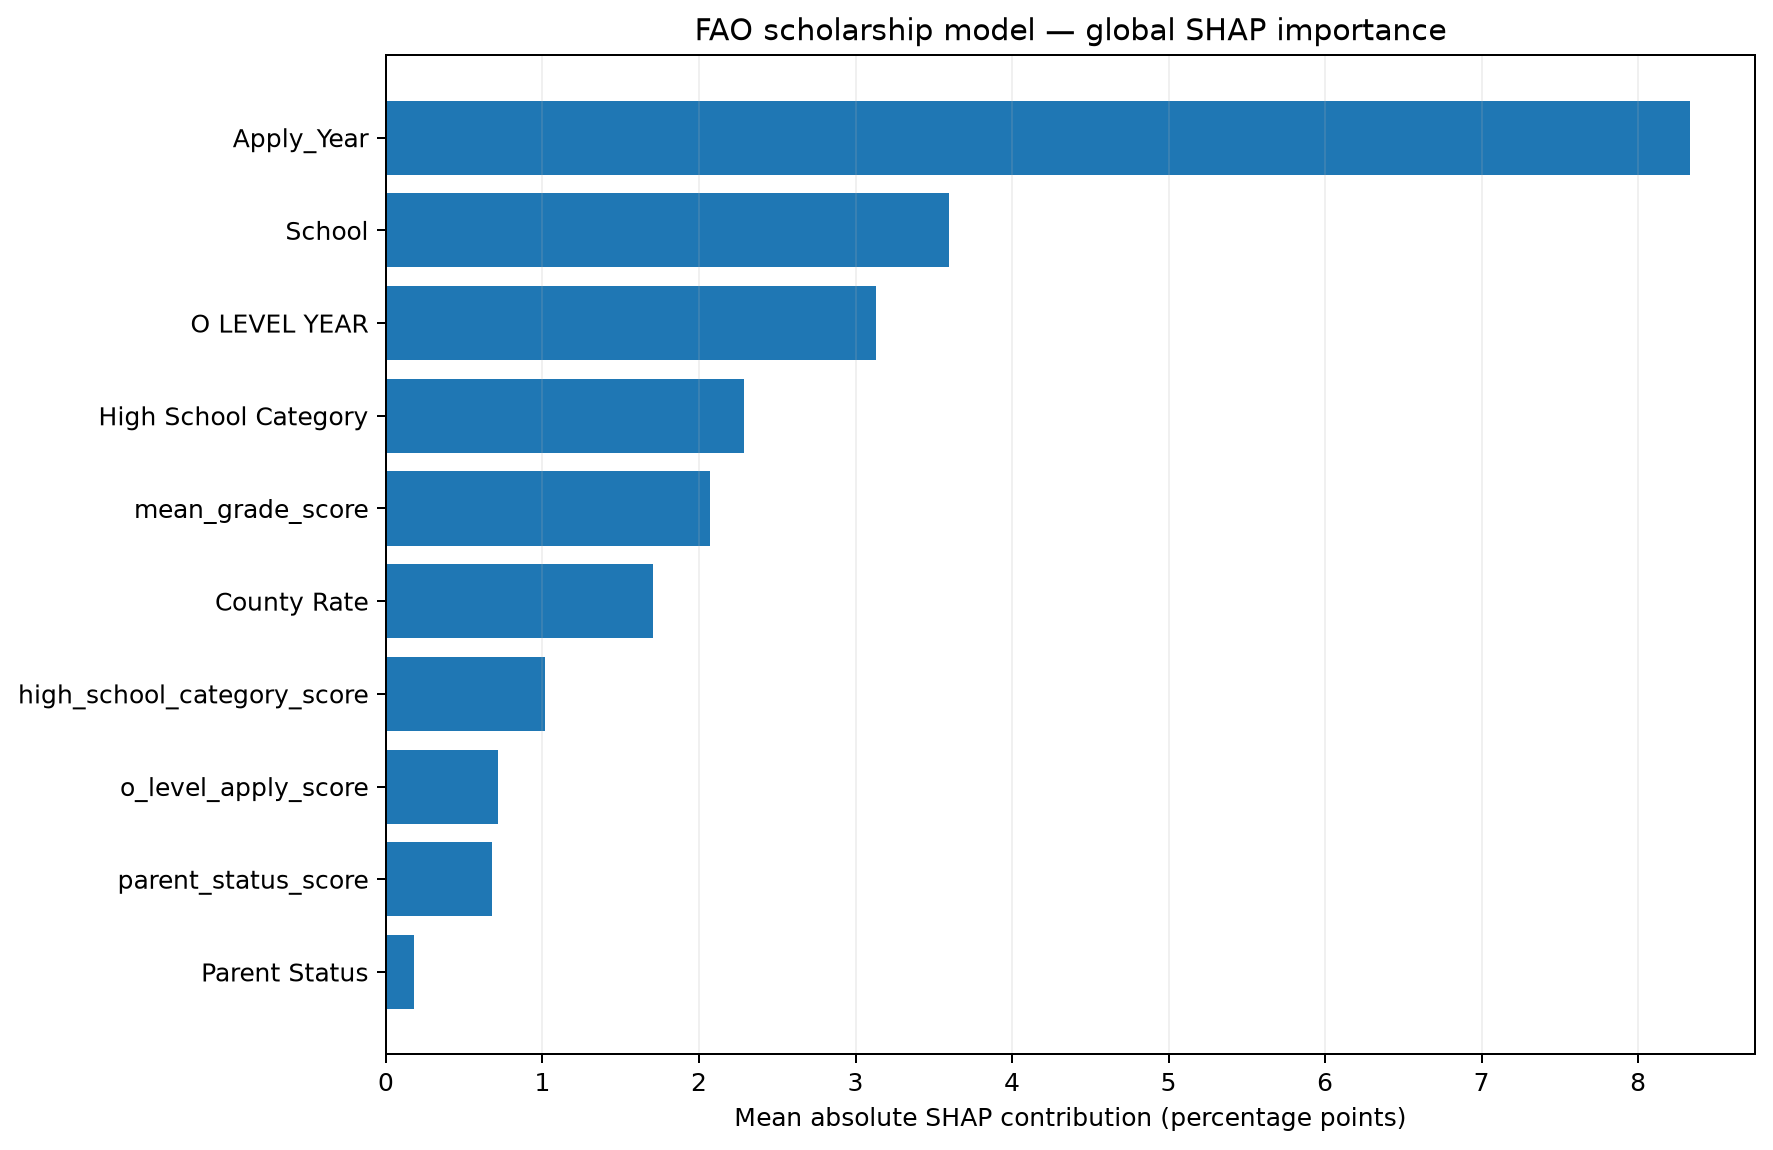

Source data for this figure (header and first rows):
feature, mean_abs_shap_probability, mean_abs_percentage_points
Apply_Year, 0.0833, 8.33
School, 0.03595, 3.595
O LEVEL YEAR, 0.03133, 3.133
High School Category, 0.02287, 2.287
mean_grade_score, 0.02072, 2.072
County Rate, 0.01709, 1.709
high_school_category_score, 0.01019, 1.019
o_level_apply_score, 0.007143, 0.7143
parent_status_score, 0.006803, 0.6803
Parent Status, 0.001767, 0.1767
